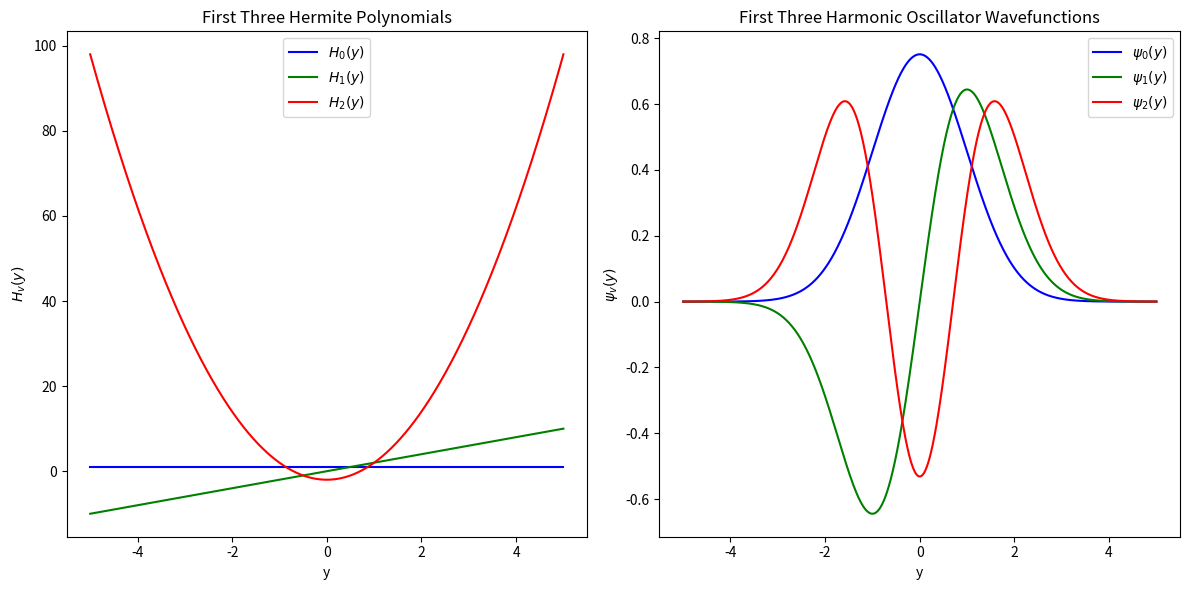
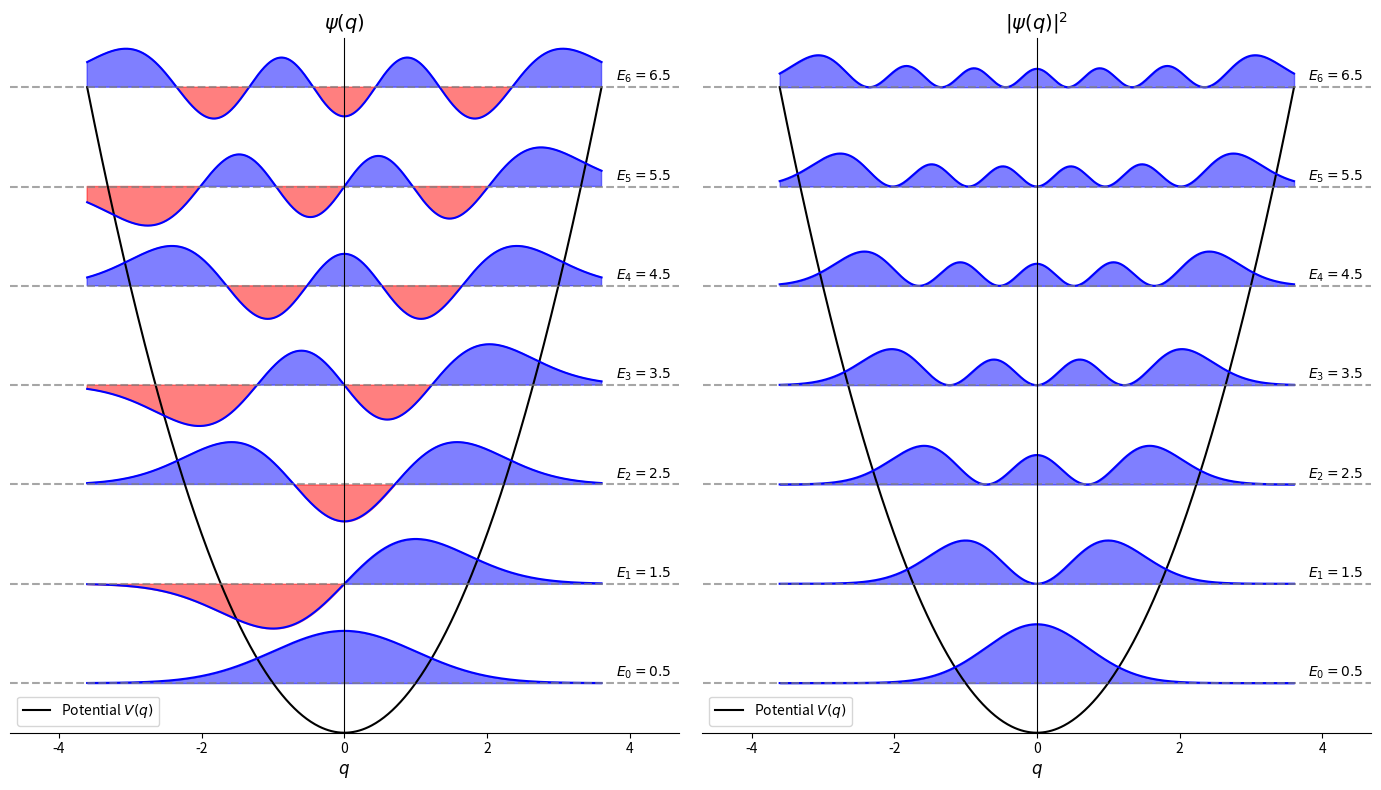
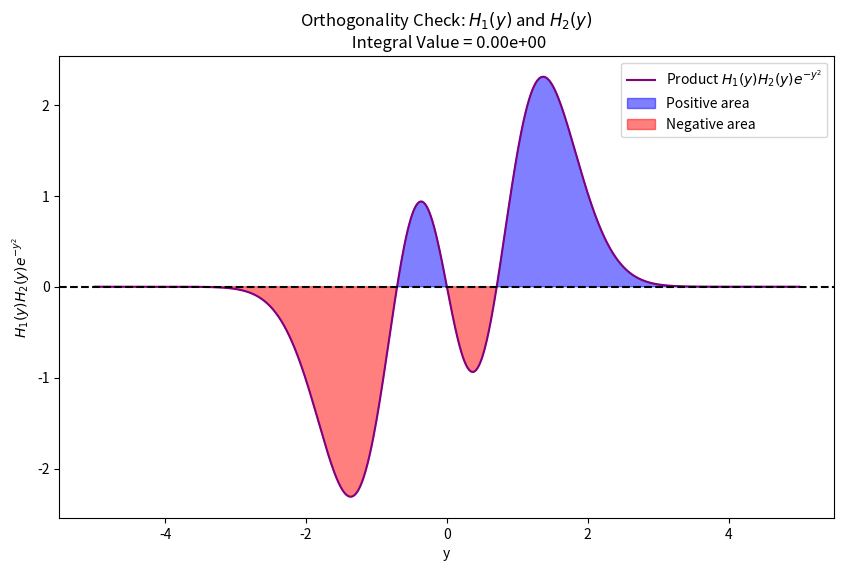
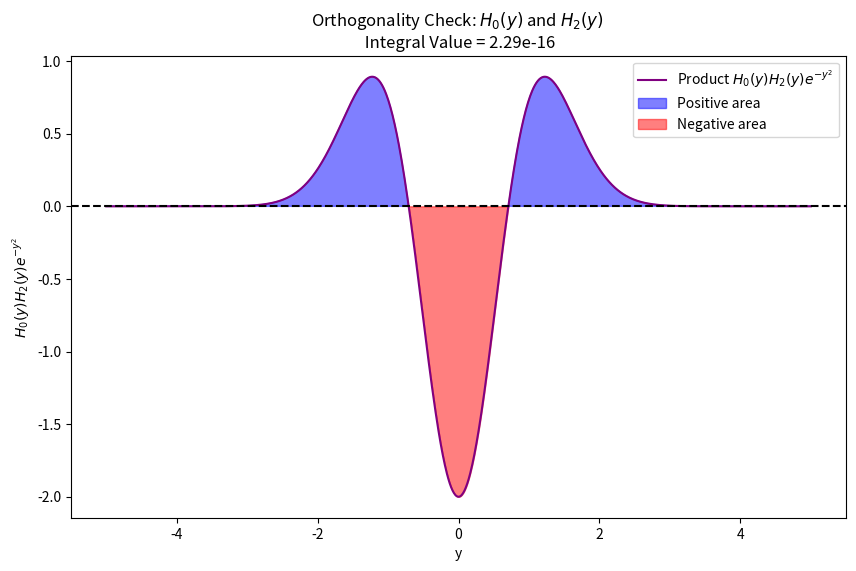
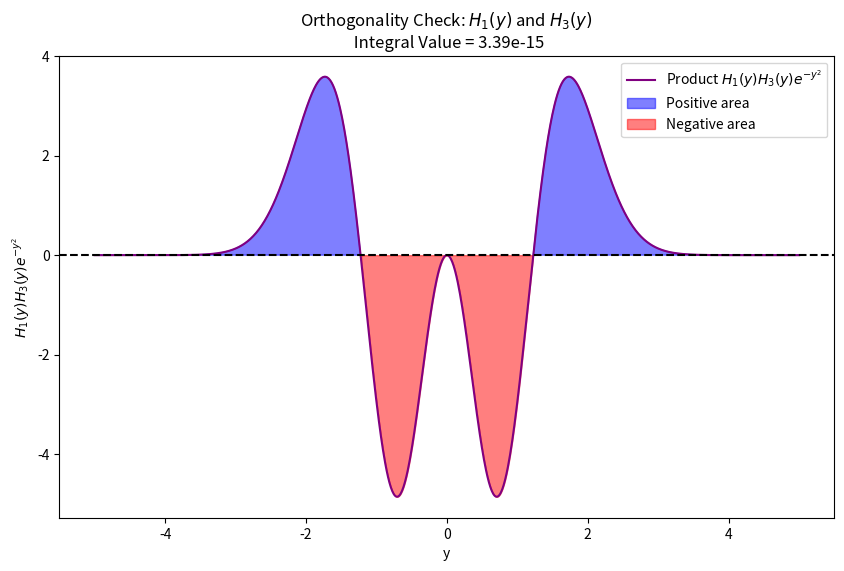
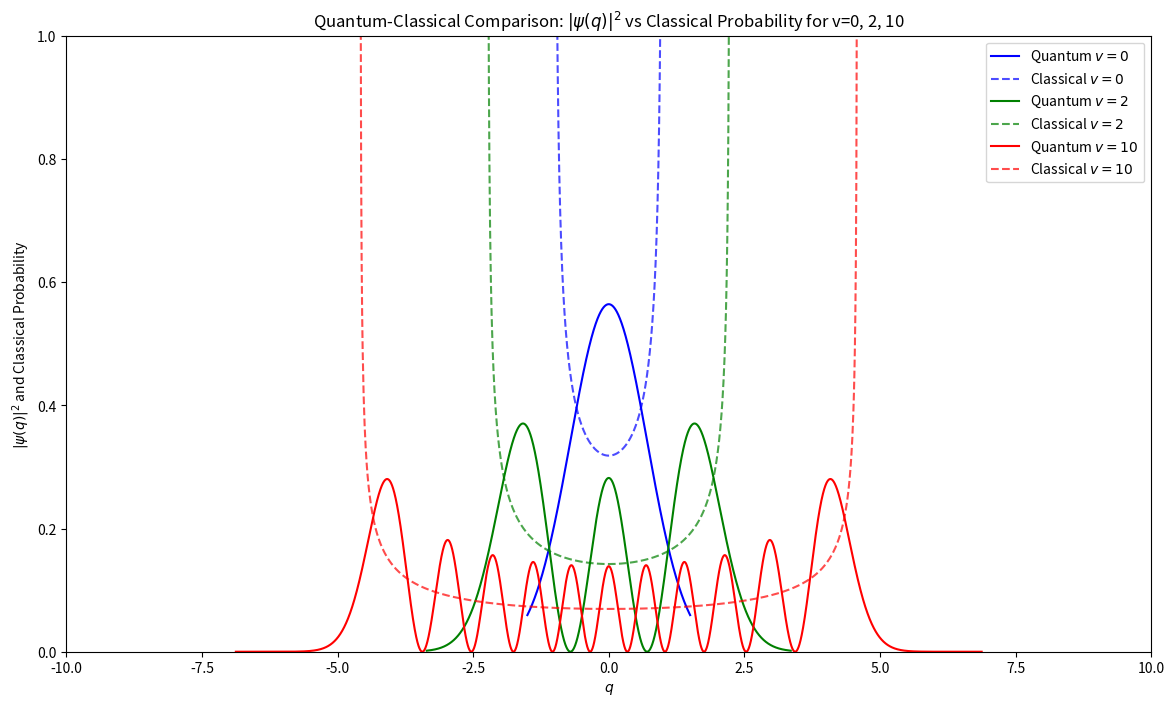

Here is the Python script that generated these plots, in order:
import numpy as np
import matplotlib.pyplot as plt
from scipy.special import hermite, factorial

# Hermite polynomial H_v(y)
def H_v(v, y):
    return hermite(v)(y)

# Harmonic oscillator wavefunction ψ_v(y)
def psi_v(v, y):
    norm_factor = 1 / np.sqrt(2**v * factorial(v) * np.sqrt(np.pi))
    return norm_factor * H_v(v, y) * np.exp(-y**2 / 2)

# Define the y values
y_values = np.linspace(-5, 5, 1000)

# Plot the first three Hermite polynomials
fig, axs = plt.subplots(1, 2, figsize=(12, 6))

# Hermite polynomials H_0, H_1, H_2
axs[0].plot(y_values, H_v(0, y_values), label=r'$H_0(y)$', color='blue')
axs[0].plot(y_values, H_v(1, y_values), label=r'$H_1(y)$', color='green')
axs[0].plot(y_values, H_v(2, y_values), label=r'$H_2(y)$', color='red')
axs[0].set_title('First Three Hermite Polynomials')
axs[0].set_xlabel('y')
axs[0].set_ylabel(r'$H_v(y)$')
axs[0].legend()

# Harmonic oscillator wavefunctions ψ_0, ψ_1, ψ_2
axs[1].plot(y_values, psi_v(0, y_values), label=r'$\psi_0(y)$', color='blue')
axs[1].plot(y_values, psi_v(1, y_values), label=r'$\psi_1(y)$', color='green')
axs[1].plot(y_values, psi_v(2, y_values), label=r'$\psi_2(y)$', color='red')
axs[1].set_title('First Three Harmonic Oscillator Wavefunctions')
axs[1].set_xlabel('y')
axs[1].set_ylabel(r'$\psi_v(y)$')
axs[1].legend()

plt.tight_layout()
plt.show()


import numpy as np
import matplotlib.pyplot as plt
from scipy.special import factorial

# Set constants
VMAX = 6
QPAD_FRAC = 1.3
SCALING = 0.7
COLOUR1 = 'blue'
COLOUR2 = 'red'

# Normalization constant and energy for vibrational state v
def N(v):
    return 1. / np.sqrt(np.sqrt(np.pi) * 2**v * factorial(v))

def get_E(v):
    return v + 0.5

# Generate Hermite polynomials
def make_Hr():
    Hr = [np.poly1d([1.]), np.poly1d([2., 0.])]
    for v in range(2, VMAX + 1):
        Hr.append(2 * np.poly1d([1., 0.]) * Hr[v-1] - 2 * (v-1) * Hr[v-2])
    return Hr

Hr = make_Hr()

# Get wavefunction and turning points
def get_psi(v, q):
    return N(v) * Hr[v](q) * np.exp(-q**2 / 2)

def get_turning_points(v):
    qmax = np.sqrt(2 * get_E(v))
    return -qmax, qmax

# Get potential energy
def get_potential(q):
    return q**2 / 2

# Plot function
def plot_func(ax, f, q, scaling=1, yoffset=0):
    ax.plot(q, f * scaling + yoffset, color=COLOUR1)
    ax.fill_between(q, f * scaling + yoffset, yoffset, f > 0, color=COLOUR1, alpha=0.5)
    ax.fill_between(q, f * scaling + yoffset, yoffset, f < 0, color=COLOUR2, alpha=0.5)

# Create subplots
fig, axs = plt.subplots(1, 2, figsize=(14, 8))

# Generate q range and potential
qmin, qmax = get_turning_points(VMAX)
xmin, xmax = QPAD_FRAC * qmin, QPAD_FRAC * qmax
q = np.linspace(qmin, qmax, 500)
V = get_potential(q)

# Plot potential and wavefunctions for both psi and |psi|^2
for ax, prob_plot in zip(axs, [False, True]):
    ax.plot(q, V, color='k', linewidth=1.5, label='Potential $V(q)$')
    for v in range(VMAX + 1):
        psi_v = get_psi(v, q)
        E_v = get_E(v)
        plot_func(ax, psi_v**2 if prob_plot else psi_v, q, scaling=SCALING * (1.5 if prob_plot else 1), yoffset=E_v)
        ax.text(s=f'$E_{v} = {E_v:.1f}$', x=qmax + 0.2, y=E_v + 0.1, va='center', ha='left')
        ax.axhline(y=E_v, color='gray', linestyle='--', alpha=0.7)  # Draw energy levels as dashed lines
    ax.set_xlim(xmin, xmax)
    ax.set_ylim(0, E_v + 0.5)
    ax.set_yticks([])
    ax.spines['top'].set_visible(False)
    ax.spines['right'].set_visible(False)
    ax.spines['left'].set_position('center')
    ax.set_xlabel('$q$', fontsize=12)
    ylabel = r'$|\psi(q)|^2$' if prob_plot else r'$\psi(q)$'
    ax.set_title(ylabel, fontsize=14)
    ax.legend()

plt.tight_layout()
plt.show()


import numpy as np
import matplotlib.pyplot as plt
from scipy.special import hermite
from scipy.integrate import quad

# Hermite polynomial H_v(y) function
def H_v(v, y):
    return hermite(v)(y)

# Function to compute the product of H_v and H_v' for orthogonality check
def integrand(y, v1, v2):
    return H_v(v1, y) * H_v(v2, y) * np.exp(-y**2)

# Compute orthogonality integral
def check_orthogonality(v1, v2):
    # Integral of the product of two Hermite polynomials with exp(-y^2)
    integral, _ = quad(lambda y: integrand(y, v1, v2), -10, 10)  # Using finite limits for stability
    return integral

# Define the y range for plotting
y_values = np.linspace(-5, 5, 1000)

# Plot and check orthogonality for different pairs
def plot_orthogonality(v1, v2):
    H1 = H_v(v1, y_values)
    H2 = H_v(v2, y_values)
    product = H1 * H2 * np.exp(-y_values**2)

    fig, ax = plt.subplots(figsize=(10, 6))
    ax.plot(y_values, product, label=f'Product $H_{{{v1}}}(y) H_{{{v2}}}(y) e^{{-y^2}}$', color='purple')
    ax.fill_between(y_values, 0, product, where=(product > 0), color='blue', alpha=0.5, label='Positive area')
    ax.fill_between(y_values, 0, product, where=(product < 0), color='red', alpha=0.5, label='Negative area')
    
    # Orthogonality integral
    integral_value = check_orthogonality(v1, v2)
    ax.set_title(f'Orthogonality Check: $H_{{{v1}}}(y)$ and $H_{{{v2}}}(y)$ \n Integral Value = {integral_value:.2e}')
    ax.set_xlabel('y')
    ax.set_ylabel(f'$H_{{{v1}}}(y) H_{{{v2}}}(y) e^{{-y^2}}$')
    ax.axhline(0, color='black', linestyle='--')
    ax.legend()
    plt.show()

# Plot orthogonality for different cases
plot_orthogonality(1, 2)  # Odd vs Even: H_1(y) and H_2(y)
plot_orthogonality(0, 2)  # Even vs Even: H_0(y) and H_2(y)
plot_orthogonality(1, 3)  # Odd vs Odd: H_1(y) and H_3(y)


import numpy as np
import matplotlib.pyplot as plt
from scipy.special import factorial

# Set constants
QPAD_FRAC = 1.3
SCALING = 1.0
COLORS = ['blue', 'green', 'red']  # Different colors for each wavefunction
V_VALUES = [0, 2, 10]  # Vibrational quantum numbers to plot

# Normalization constant for vibrational state v
def normalization_constant(v):
    return 1. / np.sqrt(np.sqrt(np.pi) * 2**v * factorial(v))

# Energy for vibrational state v
def energy_level(v):
    return v + 0.5

# Generate Hermite polynomials
def make_Hermite_polynomials(v_max):
    Hr = [np.poly1d([1.]), np.poly1d([2., 0.])]
    for v in range(2, v_max + 1):
        Hr.append(2 * np.poly1d([1., 0.]) * Hr[v-1] - 2 * (v-1) * Hr[v-2])
    return Hr

# Get wavefunction for level v on grid q
def get_wavefunction(v, q, Hr):
    return normalization_constant(v) * Hr[v](q) * np.exp(-q**2 / 2)

# Get classical turning points for state v
def get_turning_points(v):
    qmax = np.sqrt(2 * energy_level(v))
    return -qmax, qmax

# Classical probability distribution for a harmonic oscillator
def classical_probability(v, q):
    qmax = np.sqrt(2 * energy_level(v))
    return 1 / (np.pi * np.sqrt(qmax**2 - q**2))

# Create plot
def plot_wavefunctions_square(v_values, colors):
    fig, ax = plt.subplots(figsize=(14, 8))
    
    # Generate Hermite polynomials up to the maximum v in v_values
    v_max = max(v_values)
    Hr = make_Hermite_polynomials(v_max)
    
    # Plot quantum probability distributions for each v
    for v, color in zip(v_values, colors):
        qmin, qmax = get_turning_points(v)
        q = np.linspace(qmin * 1.5, qmax * 1.5, 5000)  # Increased resolution
        psi_v_square = get_wavefunction(v, q, Hr)**2
        
        # Plot |psi|^2 for quantum mechanical probability
        ax.plot(q, psi_v_square, label=f'Quantum $v={v}$', color=color)
        
        # Plot classical probability for the same v
        q_classical = np.linspace(-qmax, qmax, 1000)
        classical_prob = classical_probability(v, q_classical)
        ax.plot(q_classical, classical_prob, '--', label=f'Classical $v={v}$', color=color, alpha=0.7)

    ax.set_xlim(-10, 10)
    ax.set_ylim([0, 1])
    ax.set_xlabel('$q$')
    ax.set_ylabel(r'$|\psi(q)|^2$ and Classical Probability')
    ax.set_title('Quantum-Classical Comparison: $|\psi(q)|^2$ vs Classical Probability for v=0, 2, 10')
    ax.legend()
    
    plt.show()
    
# Plot wavefunction squares for v=0, 10, 100, and classical probability
plot_wavefunctions_square(V_VALUES, COLORS)
